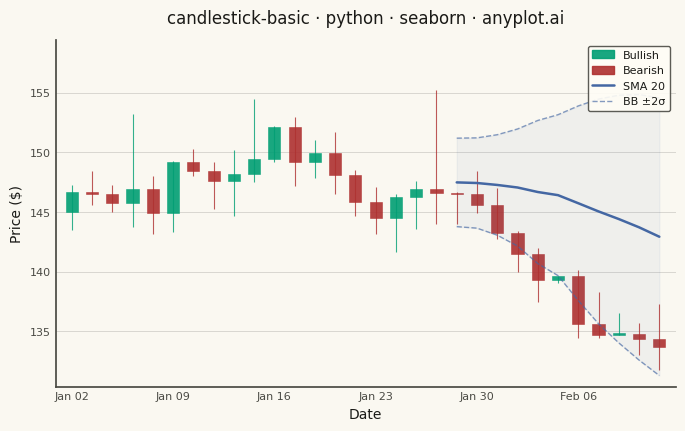

The script that saved this image:
""" anyplot.ai
candlestick-basic: Basic Candlestick Chart
Library: seaborn 0.13.2 | Python 3.13.13
Quality: 90/100 | Updated: 2026-05-30
"""

import os

import matplotlib.pyplot as plt
import numpy as np
import pandas as pd
import seaborn as sns
from matplotlib.collections import PatchCollection
from matplotlib.lines import Line2D
from matplotlib.patches import Patch, Rectangle


THEME = os.getenv("ANYPLOT_THEME", "light")

# Theme-adaptive chrome tokens
PAGE_BG = "#FAF8F1" if THEME == "light" else "#1A1A17"
ELEVATED_BG = "#FFFDF6" if THEME == "light" else "#242420"
INK = "#1A1A17" if THEME == "light" else "#F0EFE8"
INK_SOFT = "#4A4A44" if THEME == "light" else "#B8B7B0"

# Imprint palette — finance semantic exception: profit/up→green, loss/down→red
BULLISH_COLOR = "#009E73"  # Imprint position 1 (brand green)
BEARISH_COLOR = "#AE3030"  # Imprint position 5 (matte red)
BB_COLOR = "#4467A3"  # Imprint position 3 (blue) — Bollinger Bands

sns.set_theme(
    style="ticks",
    rc={
        "figure.facecolor": PAGE_BG,
        "axes.facecolor": PAGE_BG,
        "axes.edgecolor": INK_SOFT,
        "axes.labelcolor": INK,
        "text.color": INK,
        "xtick.color": INK_SOFT,
        "ytick.color": INK_SOFT,
        "grid.color": INK,
        "grid.alpha": 0.15,
        "legend.facecolor": ELEVATED_BG,
        "legend.edgecolor": INK_SOFT,
    },
)

# Data — 30 trading days: rally phase then reversal/selloff
np.random.seed(42)
n_days = 30
dates = pd.date_range("2024-01-02", periods=n_days, freq="B")

price = 145.0
drift = np.concatenate(
    [
        np.linspace(0.4, 0.8, 12),  # Uptrend phase
        np.linspace(-0.1, -0.6, 18),  # Reversal and selloff
    ]
)
opens, highs, lows, closes = [], [], [], []
for i in range(n_days):
    change = drift[i] + np.random.randn() * 2.5
    volatility = abs(np.random.randn()) * 1.5 + 0.8
    open_price = price
    close_price = price + change
    high_price = max(open_price, close_price) + abs(np.random.randn()) * volatility
    low_price = min(open_price, close_price) - abs(np.random.randn()) * volatility
    opens.append(open_price)
    highs.append(high_price)
    lows.append(low_price)
    closes.append(close_price)
    price = close_price

df = pd.DataFrame({"date": dates, "open": opens, "high": highs, "low": lows, "close": closes})
df["bullish"] = df["close"] >= df["open"]
df["x"] = range(n_days)

# Bollinger Bands: 20-day SMA ± 2σ
window = 20
df["sma20"] = df["close"].rolling(window=window).mean()
df["std20"] = df["close"].rolling(window=window).std()
df["bb_upper"] = df["sma20"] + 2 * df["std20"]
df["bb_lower"] = df["sma20"] - 2 * df["std20"]

# Canvas: 3200×1800 px (landscape 16:9)
fig, ax = plt.subplots(figsize=(8, 4.5), dpi=400)

# Wicks (high-low range)
wick_colors = [BULLISH_COLOR if b else BEARISH_COLOR for b in df["bullish"]]
ax.vlines(df["x"], df["low"], df["high"], colors=wick_colors, linewidth=0.8, alpha=0.8)

# Candle bodies (open-close range)
body_width = 0.6
rects, fcolors = [], []
for _, row in df.iterrows():
    body_lo = min(row["open"], row["close"])
    body_hi = max(row["open"], row["close"])
    height = max(body_hi - body_lo, 0.15)
    if body_hi - body_lo < 0.15:
        body_lo = (row["open"] + row["close"]) / 2 - 0.075
    rects.append(Rectangle((row["x"] - body_width / 2, body_lo), body_width, height))
    fcolors.append(BULLISH_COLOR if row["bullish"] else BEARISH_COLOR)

bodies = PatchCollection(rects, facecolors=fcolors, edgecolors=fcolors, linewidths=0.4, alpha=0.9)
ax.add_collection(bodies)

# Bollinger Bands overlay via seaborn lineplot
bb_valid = df.dropna(subset=["sma20"])
sns.lineplot(data=bb_valid, x="x", y="sma20", color=BB_COLOR, linewidth=1.8, ax=ax, legend=False)
sns.lineplot(
    data=bb_valid, x="x", y="bb_upper", color=BB_COLOR, linewidth=1.0, linestyle="--", alpha=0.65, ax=ax, legend=False
)
sns.lineplot(
    data=bb_valid, x="x", y="bb_lower", color=BB_COLOR, linewidth=1.0, linestyle="--", alpha=0.65, ax=ax, legend=False
)
ax.fill_between(bb_valid["x"], bb_valid["bb_lower"], bb_valid["bb_upper"], color=BB_COLOR, alpha=0.06)

# X-axis date ticks
tick_positions = list(range(0, n_days, 5))
ax.set_xticks(tick_positions)
ax.set_xticklabels([dates[i].strftime("%b %d") for i in tick_positions])

ax.set_xlabel("Date", fontsize=10)
ax.set_ylabel("Price ($)", fontsize=10)
ax.set_title("candlestick-basic · python · seaborn · anyplot.ai", fontsize=12, fontweight="medium", pad=12)
ax.tick_params(axis="both", labelsize=8, length=0)

ax.spines["top"].set_visible(False)
ax.spines["right"].set_visible(False)

ax.yaxis.grid(True, alpha=0.15, linewidth=0.7, color=INK)
ax.xaxis.grid(False)
ax.set_axisbelow(True)

legend_handles = [
    Patch(facecolor=BULLISH_COLOR, edgecolor=BULLISH_COLOR, alpha=0.9, label="Bullish"),
    Patch(facecolor=BEARISH_COLOR, edgecolor=BEARISH_COLOR, alpha=0.9, label="Bearish"),
    Line2D([0], [0], color=BB_COLOR, linewidth=1.8, label="SMA 20"),
    Line2D([0], [0], color=BB_COLOR, linewidth=1.0, linestyle="--", alpha=0.65, label="BB ±2σ"),
]
ax.legend(
    handles=legend_handles,
    fontsize=8,
    loc="upper right",
    framealpha=0.9,
    edgecolor=INK_SOFT,
    facecolor=ELEVATED_BG,
    labelcolor=INK,
)

ax.set_xlim(-0.8, n_days - 0.2)
y_range = df["high"].max() - df["low"].min()
y_pad = y_range * 0.06
ax.set_ylim(df["low"].min() - y_pad, df["high"].max() + y_pad * 3.0)

plt.savefig(f"plot-{THEME}.png", dpi=400, facecolor=PAGE_BG)
plt.close()
